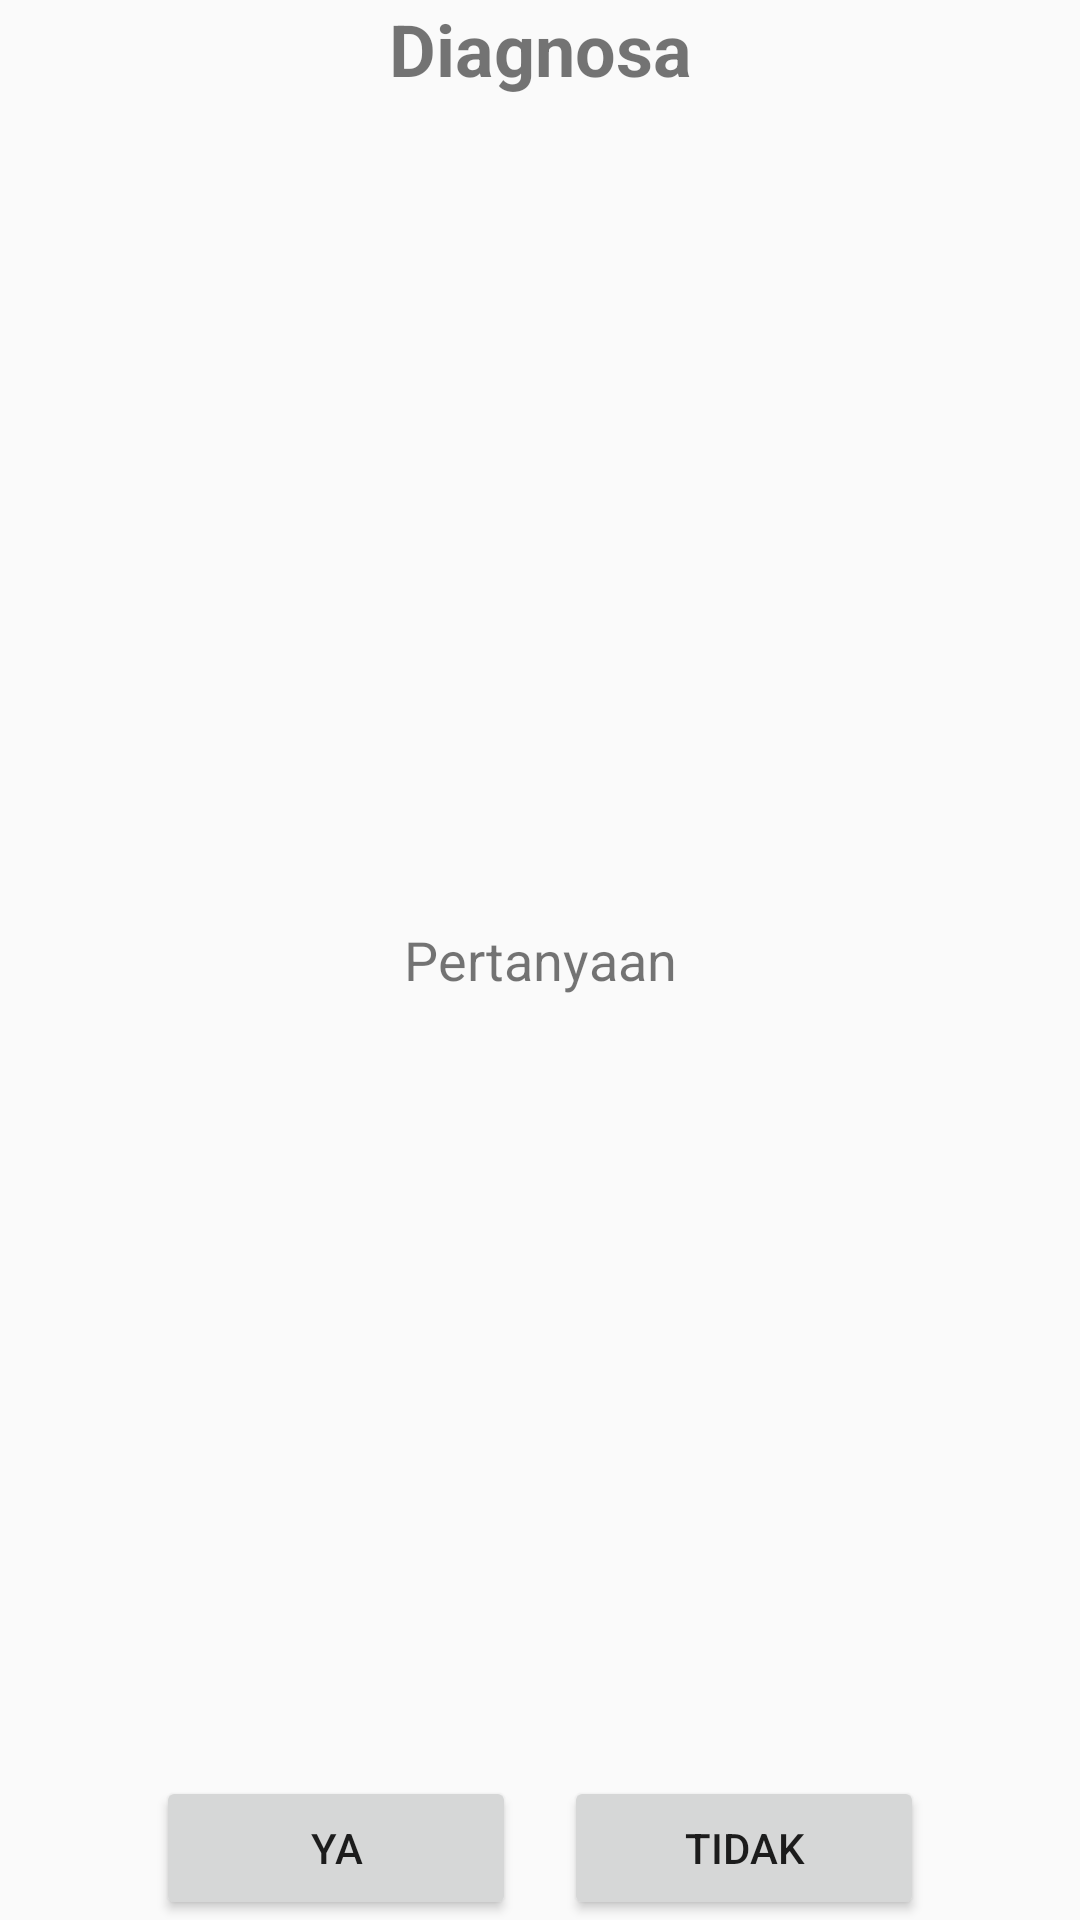

The Android layout XML behind this screen, and the referenced resources:
<!-- AndroidManifest.xml: application theme AppTheme -->
<!-- res/layout/diagnosa.xml -->
<?xml version="1.0" encoding="utf-8"?>
<RelativeLayout xmlns:android="http://schemas.android.com/apk/res/android"
    xmlns:app="http://schemas.android.com/apk/res-auto"
    xmlns:tools="http://schemas.android.com/tools"
    android:layout_width="match_parent"
    android:layout_height="match_parent"
    android:layout_margin="16dp"
    tools:context="com.gamal.diagnosakendaraan.Diagnosa">

    <TextView
        android:layout_width="match_parent"
        android:layout_height="wrap_content"
        android:gravity="center"
        android:text="@string/text_diagnosa"
        android:textSize="24sp"
        android:textStyle="bold" />

    <TextView
        android:id="@+id/textPertanyaan"
        android:layout_width="match_parent"
        android:layout_height="wrap_content"
        android:layout_centerVertical="true"
        android:gravity="center"
        android:padding="8dp"
        android:text="@string/text_pertanyaan"
        android:textSize="18sp" />

    <LinearLayout
        android:layout_width="match_parent"
        android:layout_height="wrap_content"
        android:layout_alignParentBottom="true"
        android:gravity="center"
        android:orientation="horizontal">

        <Button
            android:id="@+id/btnYa"
            android:layout_width="120dp"
            android:layout_height="wrap_content"
            android:layout_marginEnd="16dp"
            android:layout_marginRight="16dp"
            android:text="@string/text_ya" />

        <Button
            android:id="@+id/btnTidak"
            android:layout_width="120dp"
            android:layout_height="wrap_content"
            android:text="@string/text_tidak" />

    </LinearLayout>

</RelativeLayout>
<!-- resources referenced by this layout -->
<resources>
  <string name="text_diagnosa">Diagnosa</string>
  <string name="text_pertanyaan">Pertanyaan</string>
  <string name="text_tidak">Tidak</string>
  <string name="text_ya">Ya</string>
  <style name="AppTheme" parent="Theme.AppCompat.Light.DarkActionBar">
          
          <item name="colorPrimary">@color/colorPrimary</item>
          <item name="colorPrimaryDark">@color/colorPrimaryDark</item>
          <item name="colorAccent">@color/colorAccent</item>
      </style>
  <!-- not gathered from this repository: default colours our renderer supplied (Android Studio template values) -->
  <color name="colorPrimary">#FF6200EE</color>
  <color name="colorPrimaryDark">#FF3700B3</color>
  <color name="colorAccent">#FF03DAC5</color>
</resources>
